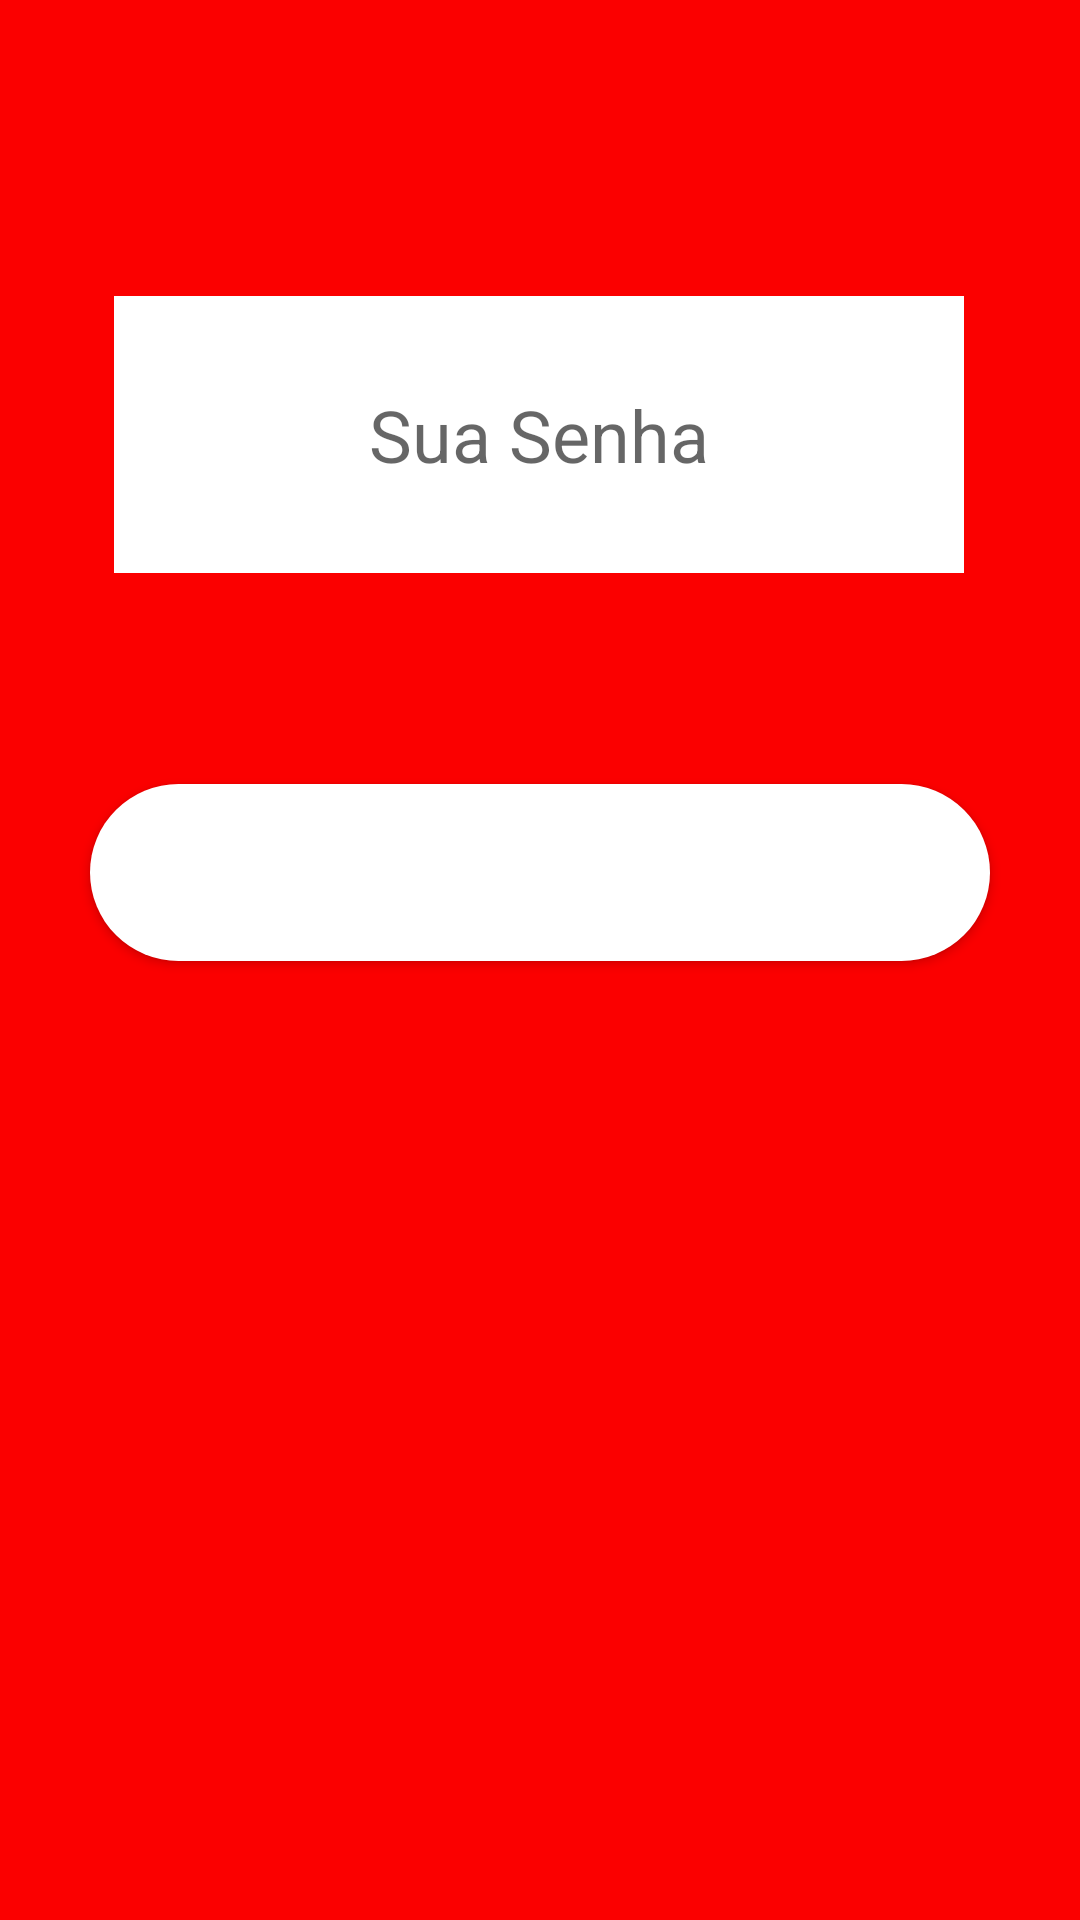

Produce the Android XML layout that renders to this screen, including the resource entries it uses.
<!-- AndroidManifest.xml: application theme Theme.CaixaEletronico -->
<!-- res/layout/activity_senha.xml -->
<?xml version="1.0" encoding="utf-8"?>
<androidx.constraintlayout.widget.ConstraintLayout xmlns:android="http://schemas.android.com/apk/res/android"
    xmlns:app="http://schemas.android.com/apk/res-auto"
    xmlns:tools="http://schemas.android.com/tools"
    android:layout_width="match_parent"
    android:layout_height="match_parent"
    android:layout_gravity="center"
    android:background="@color/vermelho"
    tools:context=".Senha">

    <EditText
        android:id="@+id/edit_senha"
        android:layout_width="wrap_content"
        android:layout_height="wrap_content"
        android:background="@color/branco"
        android:ems="10"
        android:gravity="center"
        android:hint="Sua Senha"
        android:maxLength="6"
        android:inputType="textPassword"
        android:padding="30dp"
        android:textSize="24sp"
        app:layout_constraintBottom_toBottomOf="parent"
        app:layout_constraintEnd_toEndOf="parent"
        app:layout_constraintHorizontal_bias="0.496"
        app:layout_constraintStart_toStartOf="parent"
        app:layout_constraintTop_toTopOf="parent"
        app:layout_constraintVertical_bias="0.18" />

    <Button
        android:id="@+id/bt_confirmar"
        android:layout_width="300dp"
        android:layout_height="wrap_content"
        android:background="@drawable/botao"
        android:text="Confirmar"
        android:textColor="@color/branco"
        app:layout_constraintBottom_toBottomOf="parent"
        app:layout_constraintEnd_toEndOf="parent"
        app:layout_constraintStart_toStartOf="parent"
        app:layout_constraintTop_toBottomOf="@+id/edit_senha"
        app:layout_constraintVertical_bias="0.18" />

</androidx.constraintlayout.widget.ConstraintLayout>
<!-- resources referenced by this layout -->
<resources>
  <color name="branco">#ffffff</color>
  <color name="vermelho">#fb0000</color>
  <!-- drawable botao (drawable) -->
  <?xml version="1.0" encoding="utf-8"?>
  <shape xmlns:android="http://schemas.android.com/apk/res/android"
      android:shape="rectangle">
  
      <gradient
          android:startColor="@color/branco"
          android:endColor="@color/branco"
          android:angle="45"/>
  
      <padding
          android:left="20dp"
          android:right="20dp"
          android:bottom="20dp"
          android:top="20dp"/>
  
      <corners android:radius="30dp"/>
  
  
  
  
  
  </shape>
  <style name="Theme.CaixaEletronico" parent="Theme.MaterialComponents.DayNight.DarkActionBar">
          
          <item name="colorPrimary">@color/purple_500</item>
          <item name="colorPrimaryVariant">@color/purple_700</item>
          <item name="colorOnPrimary">@color/white</item>
          
          <item name="colorSecondary">@color/teal_200</item>
          <item name="colorSecondaryVariant">@color/teal_700</item>
          <item name="colorOnSecondary">@color/black</item>
          
          <item name="android:statusBarColor" tools:targetApi="l">?attr/colorPrimaryVariant</item>
          
      </style>
  <color name="purple_500">#FF6200EE</color>
  <color name="purple_700">#FF3700B3</color>
  <color name="white">#ffffff</color>
  <color name="teal_200">#FF03DAC5</color>
  <color name="teal_700">#FF018786</color>
  <color name="black">#FF000000</color>
</resources>
